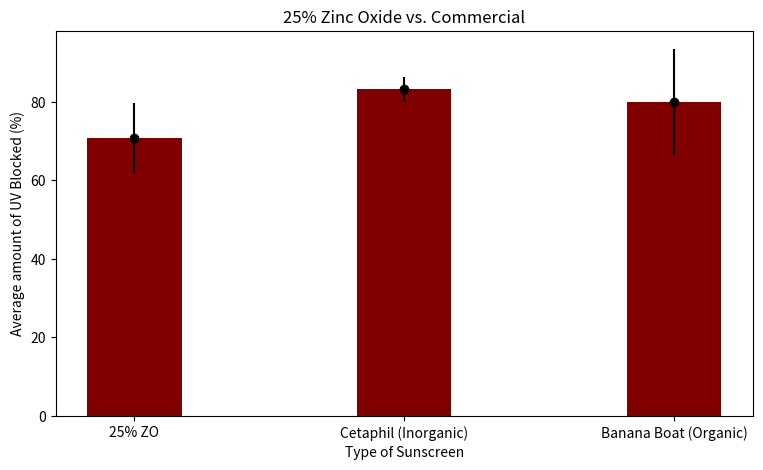

The script that saved this image:
import matplotlib.pyplot as plt
data = {'25% ZO':70.7, 'Cetaphil (Inorganic)':83.2,
        'Banana Boat (Organic)':80.0}
sunscreenType = list(data.keys())
effectiveness = list(data.values())

fig = plt.figure(figsize = (9, 5))
plt.bar(sunscreenType, effectiveness, color = 'maroon', width = 0.35)
c = [9.0, 3.2, 13.4]

plt.errorbar(sunscreenType, effectiveness, yerr=c, fmt = "o", color = 'black')

plt.xlabel('Type of Sunscreen')
plt.ylabel('Average amount of UV Blocked (%)')
plt.title('25% Zinc Oxide vs. Commercial')
plt.show()
